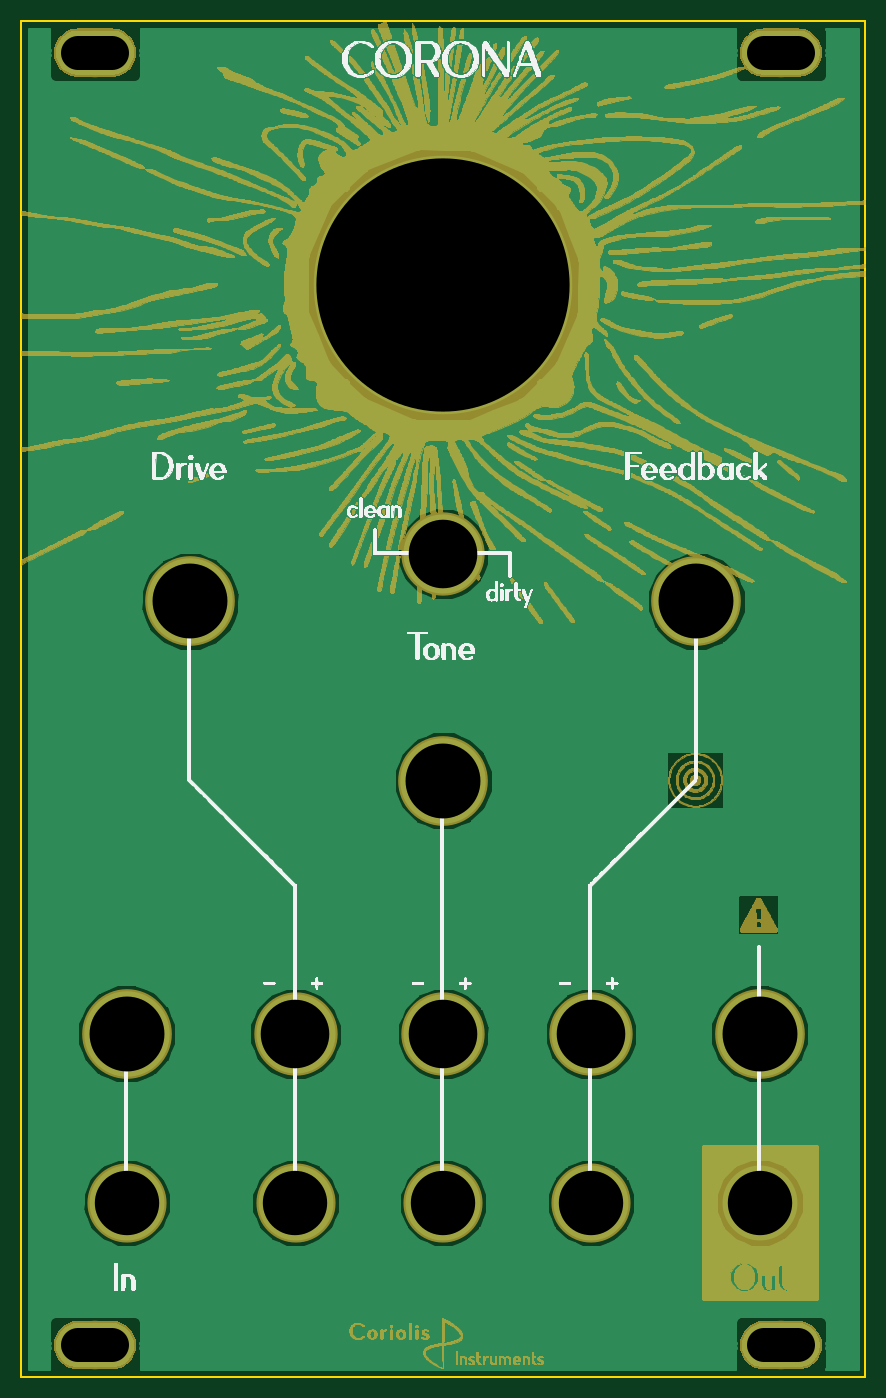
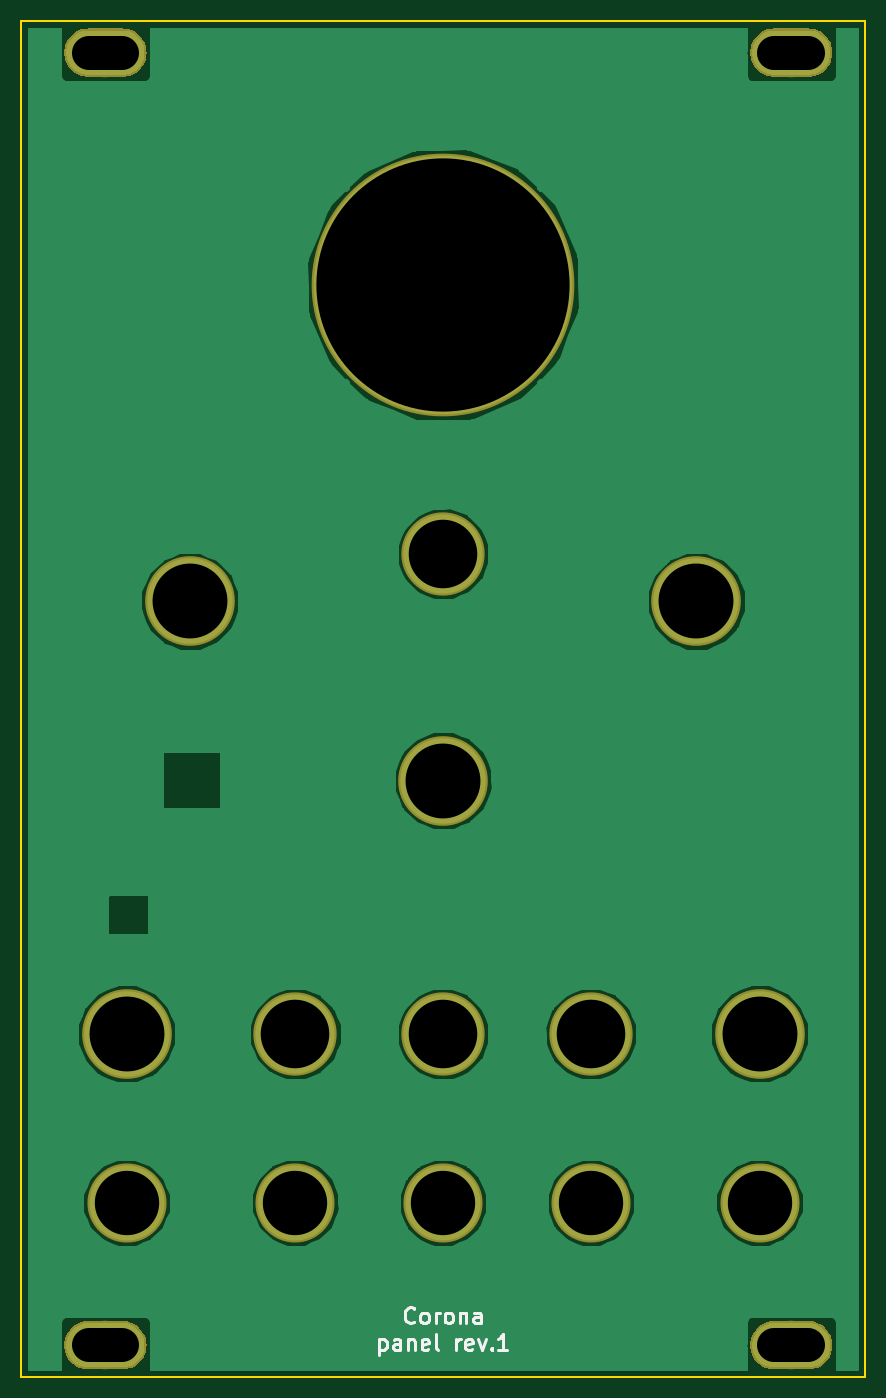
Circuit board: 10 layer files. Board 80.0 x 128.5 mm.
- bottom_copper: Corona_panel_16hp-B.Cu.gbl (74865 bytes)
- bottom_mask: Corona_panel_16hp-B.Mask.gbs (8362 bytes)
- paste: Corona_panel_16hp-B.Paste.gbp (491 bytes)
- bottom_silk: Corona_panel_16hp-B.SilkS.gbo (4866 bytes)
- outline: Corona_panel_16hp-Edge.Cuts.gm1 (618 bytes)
- top_copper: Corona_panel_16hp-F.Cu.gtl (74865 bytes)
- top_mask: Corona_panel_16hp-F.Mask.gts (1213674 bytes)
- paste: Corona_panel_16hp-F.Paste.gtp (491 bytes)
- top_silk: Corona_panel_16hp-F.SilkS.gto (266443 bytes)
- drill: Corona_panel_16hp-NPTH.drl (587 bytes)

=== bottom_copper: Corona_panel_16hp-B.Cu.gbl (74865 bytes, source omitted) ===
=== bottom_mask: Corona_panel_16hp-B.Mask.gbs (8362 bytes, source omitted) ===
=== paste: Corona_panel_16hp-B.Paste.gbp ===
G04 #@! TF.GenerationSoftware,KiCad,Pcbnew,(5.0.0)*
G04 #@! TF.CreationDate,2018-11-19T22:29:05+01:00*
G04 #@! TF.ProjectId,Corona_panel_16hp,436F726F6E615F70616E656C5F313668,1*
G04 #@! TF.SameCoordinates,Original*
G04 #@! TF.FileFunction,Paste,Bot*
G04 #@! TF.FilePolarity,Positive*
%FSLAX46Y46*%
G04 Gerber Fmt 4.6, Leading zero omitted, Abs format (unit mm)*
G04 Created by KiCad (PCBNEW (5.0.0)) date 11/19/18 22:29:05*
%MOMM*%
%LPD*%
G01*
G04 APERTURE LIST*
G04 APERTURE END LIST*
M02*

=== bottom_silk: Corona_panel_16hp-B.SilkS.gbo ===
G04 #@! TF.GenerationSoftware,KiCad,Pcbnew,(5.0.0)*
G04 #@! TF.CreationDate,2018-11-19T22:29:05+01:00*
G04 #@! TF.ProjectId,Corona_panel_16hp,436F726F6E615F70616E656C5F313668,1*
G04 #@! TF.SameCoordinates,Original*
G04 #@! TF.FileFunction,Legend,Bot*
G04 #@! TF.FilePolarity,Positive*
%FSLAX46Y46*%
G04 Gerber Fmt 4.6, Leading zero omitted, Abs format (unit mm)*
G04 Created by KiCad (PCBNEW (5.0.0)) date 11/19/18 22:29:05*
%MOMM*%
%LPD*%
G01*
G04 APERTURE LIST*
%ADD10C,0.300000*%
G04 APERTURE END LIST*
D10*
X42714285Y-123260714D02*
X42785714Y-123332142D01*
X43000000Y-123403571D01*
X43142857Y-123403571D01*
X43357142Y-123332142D01*
X43500000Y-123189285D01*
X43571428Y-123046428D01*
X43642857Y-122760714D01*
X43642857Y-122546428D01*
X43571428Y-122260714D01*
X43500000Y-122117857D01*
X43357142Y-121975000D01*
X43142857Y-121903571D01*
X43000000Y-121903571D01*
X42785714Y-121975000D01*
X42714285Y-122046428D01*
X41857142Y-123403571D02*
X42000000Y-123332142D01*
X42071428Y-123260714D01*
X42142857Y-123117857D01*
X42142857Y-122689285D01*
X42071428Y-122546428D01*
X42000000Y-122475000D01*
X41857142Y-122403571D01*
X41642857Y-122403571D01*
X41500000Y-122475000D01*
X41428571Y-122546428D01*
X41357142Y-122689285D01*
X41357142Y-123117857D01*
X41428571Y-123260714D01*
X41500000Y-123332142D01*
X41642857Y-123403571D01*
X41857142Y-123403571D01*
X40714285Y-123403571D02*
X40714285Y-122403571D01*
X40714285Y-122689285D02*
X40642857Y-122546428D01*
X40571428Y-122475000D01*
X40428571Y-122403571D01*
X40285714Y-122403571D01*
X39571428Y-123403571D02*
X39714285Y-123332142D01*
X39785714Y-123260714D01*
X39857142Y-123117857D01*
X39857142Y-122689285D01*
X39785714Y-122546428D01*
X39714285Y-122475000D01*
X39571428Y-122403571D01*
X39357142Y-122403571D01*
X39214285Y-122475000D01*
X39142857Y-122546428D01*
X39071428Y-122689285D01*
X39071428Y-123117857D01*
X39142857Y-123260714D01*
X39214285Y-123332142D01*
X39357142Y-123403571D01*
X39571428Y-123403571D01*
X38428571Y-122403571D02*
X38428571Y-123403571D01*
X38428571Y-122546428D02*
X38357142Y-122475000D01*
X38214285Y-122403571D01*
X38000000Y-122403571D01*
X37857142Y-122475000D01*
X37785714Y-122617857D01*
X37785714Y-123403571D01*
X36428571Y-123403571D02*
X36428571Y-122617857D01*
X36500000Y-122475000D01*
X36642857Y-122403571D01*
X36928571Y-122403571D01*
X37071428Y-122475000D01*
X36428571Y-123332142D02*
X36571428Y-123403571D01*
X36928571Y-123403571D01*
X37071428Y-123332142D01*
X37142857Y-123189285D01*
X37142857Y-123046428D01*
X37071428Y-122903571D01*
X36928571Y-122832142D01*
X36571428Y-122832142D01*
X36428571Y-122760714D01*
X46035714Y-124953571D02*
X46035714Y-126453571D01*
X46035714Y-125025000D02*
X45892857Y-124953571D01*
X45607142Y-124953571D01*
X45464285Y-125025000D01*
X45392857Y-125096428D01*
X45321428Y-125239285D01*
X45321428Y-125667857D01*
X45392857Y-125810714D01*
X45464285Y-125882142D01*
X45607142Y-125953571D01*
X45892857Y-125953571D01*
X46035714Y-125882142D01*
X44035714Y-125953571D02*
X44035714Y-125167857D01*
X44107142Y-125025000D01*
X44250000Y-124953571D01*
X44535714Y-124953571D01*
X44678571Y-125025000D01*
X44035714Y-125882142D02*
X44178571Y-125953571D01*
X44535714Y-125953571D01*
X44678571Y-125882142D01*
X44750000Y-125739285D01*
X44750000Y-125596428D01*
X44678571Y-125453571D01*
X44535714Y-125382142D01*
X44178571Y-125382142D01*
X44035714Y-125310714D01*
X43321428Y-124953571D02*
X43321428Y-125953571D01*
X43321428Y-125096428D02*
X43250000Y-125025000D01*
X43107142Y-124953571D01*
X42892857Y-124953571D01*
X42750000Y-125025000D01*
X42678571Y-125167857D01*
X42678571Y-125953571D01*
X41392857Y-125882142D02*
X41535714Y-125953571D01*
X41821428Y-125953571D01*
X41964285Y-125882142D01*
X42035714Y-125739285D01*
X42035714Y-125167857D01*
X41964285Y-125025000D01*
X41821428Y-124953571D01*
X41535714Y-124953571D01*
X41392857Y-125025000D01*
X41321428Y-125167857D01*
X41321428Y-125310714D01*
X42035714Y-125453571D01*
X40464285Y-125953571D02*
X40607142Y-125882142D01*
X40678571Y-125739285D01*
X40678571Y-124453571D01*
X38750000Y-125953571D02*
X38750000Y-124953571D01*
X38750000Y-125239285D02*
X38678571Y-125096428D01*
X38607142Y-125025000D01*
X38464285Y-124953571D01*
X38321428Y-124953571D01*
X37250000Y-125882142D02*
X37392857Y-125953571D01*
X37678571Y-125953571D01*
X37821428Y-125882142D01*
X37892857Y-125739285D01*
X37892857Y-125167857D01*
X37821428Y-125025000D01*
X37678571Y-124953571D01*
X37392857Y-124953571D01*
X37250000Y-125025000D01*
X37178571Y-125167857D01*
X37178571Y-125310714D01*
X37892857Y-125453571D01*
X36678571Y-124953571D02*
X36321428Y-125953571D01*
X35964285Y-124953571D01*
X35392857Y-125810714D02*
X35321428Y-125882142D01*
X35392857Y-125953571D01*
X35464285Y-125882142D01*
X35392857Y-125810714D01*
X35392857Y-125953571D01*
X33892857Y-125953571D02*
X34750000Y-125953571D01*
X34321428Y-125953571D02*
X34321428Y-124453571D01*
X34464285Y-124667857D01*
X34607142Y-124810714D01*
X34750000Y-124882142D01*
M02*

=== outline: Corona_panel_16hp-Edge.Cuts.gm1 ===
G04 #@! TF.GenerationSoftware,KiCad,Pcbnew,(5.0.0)*
G04 #@! TF.CreationDate,2018-11-19T22:29:05+01:00*
G04 #@! TF.ProjectId,Corona_panel_16hp,436F726F6E615F70616E656C5F313668,1*
G04 #@! TF.SameCoordinates,Original*
G04 #@! TF.FileFunction,Profile,NP*
%FSLAX46Y46*%
G04 Gerber Fmt 4.6, Leading zero omitted, Abs format (unit mm)*
G04 Created by KiCad (PCBNEW (5.0.0)) date 11/19/18 22:29:05*
%MOMM*%
%LPD*%
G01*
G04 APERTURE LIST*
%ADD10C,0.200000*%
G04 APERTURE END LIST*
D10*
X0Y-128500000D02*
X0Y0D01*
X80000000Y0D02*
X80000000Y-128500000D01*
X80000000Y0D02*
X0Y0D01*
X0Y-128500000D02*
X80000000Y-128500000D01*
M02*

=== top_copper: Corona_panel_16hp-F.Cu.gtl (74865 bytes, source omitted) ===
=== top_mask: Corona_panel_16hp-F.Mask.gts (1213674 bytes, source omitted) ===
=== paste: Corona_panel_16hp-F.Paste.gtp ===
G04 #@! TF.GenerationSoftware,KiCad,Pcbnew,(5.0.0)*
G04 #@! TF.CreationDate,2018-11-19T22:29:05+01:00*
G04 #@! TF.ProjectId,Corona_panel_16hp,436F726F6E615F70616E656C5F313668,1*
G04 #@! TF.SameCoordinates,Original*
G04 #@! TF.FileFunction,Paste,Top*
G04 #@! TF.FilePolarity,Positive*
%FSLAX46Y46*%
G04 Gerber Fmt 4.6, Leading zero omitted, Abs format (unit mm)*
G04 Created by KiCad (PCBNEW (5.0.0)) date 11/19/18 22:29:05*
%MOMM*%
%LPD*%
G01*
G04 APERTURE LIST*
G04 APERTURE END LIST*
M02*

=== top_silk: Corona_panel_16hp-F.SilkS.gto (266443 bytes, source omitted) ===
=== drill: Corona_panel_16hp-NPTH.drl ===
M48
;DRILL file {KiCad (5.0.0)} date 11/19/18 22:29:08
;FORMAT={-:-/ absolute / inch / decimal}
FMAT,2
INCH,TZ
T1C0.1260
T2C0.2402
T3C0.2559
T4C0.2795
T5C0.9449
%
G90
G05
M72
T2
X2.7559Y-4.4094
X0.3937Y-4.4094
X1.0236Y-4.4094
X1.5748Y-4.4094
X2.126Y-4.4094
T3
X2.126Y-3.7795
X1.0236Y-3.7795
X1.5748Y-3.7795
X1.5748Y-1.9882
T4
X1.5748Y-2.8346
X2.7559Y-3.7795
X0.3937Y-3.7795
X0.6299Y-2.1654
X2.5197Y-2.1654
T5
X1.5748Y-0.9843
T1
X0.2126Y-4.9409G85X0.3386Y-4.9409
G05
X2.7717Y-4.9409G85X2.8976Y-4.9409
G05
X0.2126Y-0.1181G85X0.3386Y-0.1181
G05
X2.7717Y-0.1181G85X2.8976Y-0.1181
G05
T0
M30

